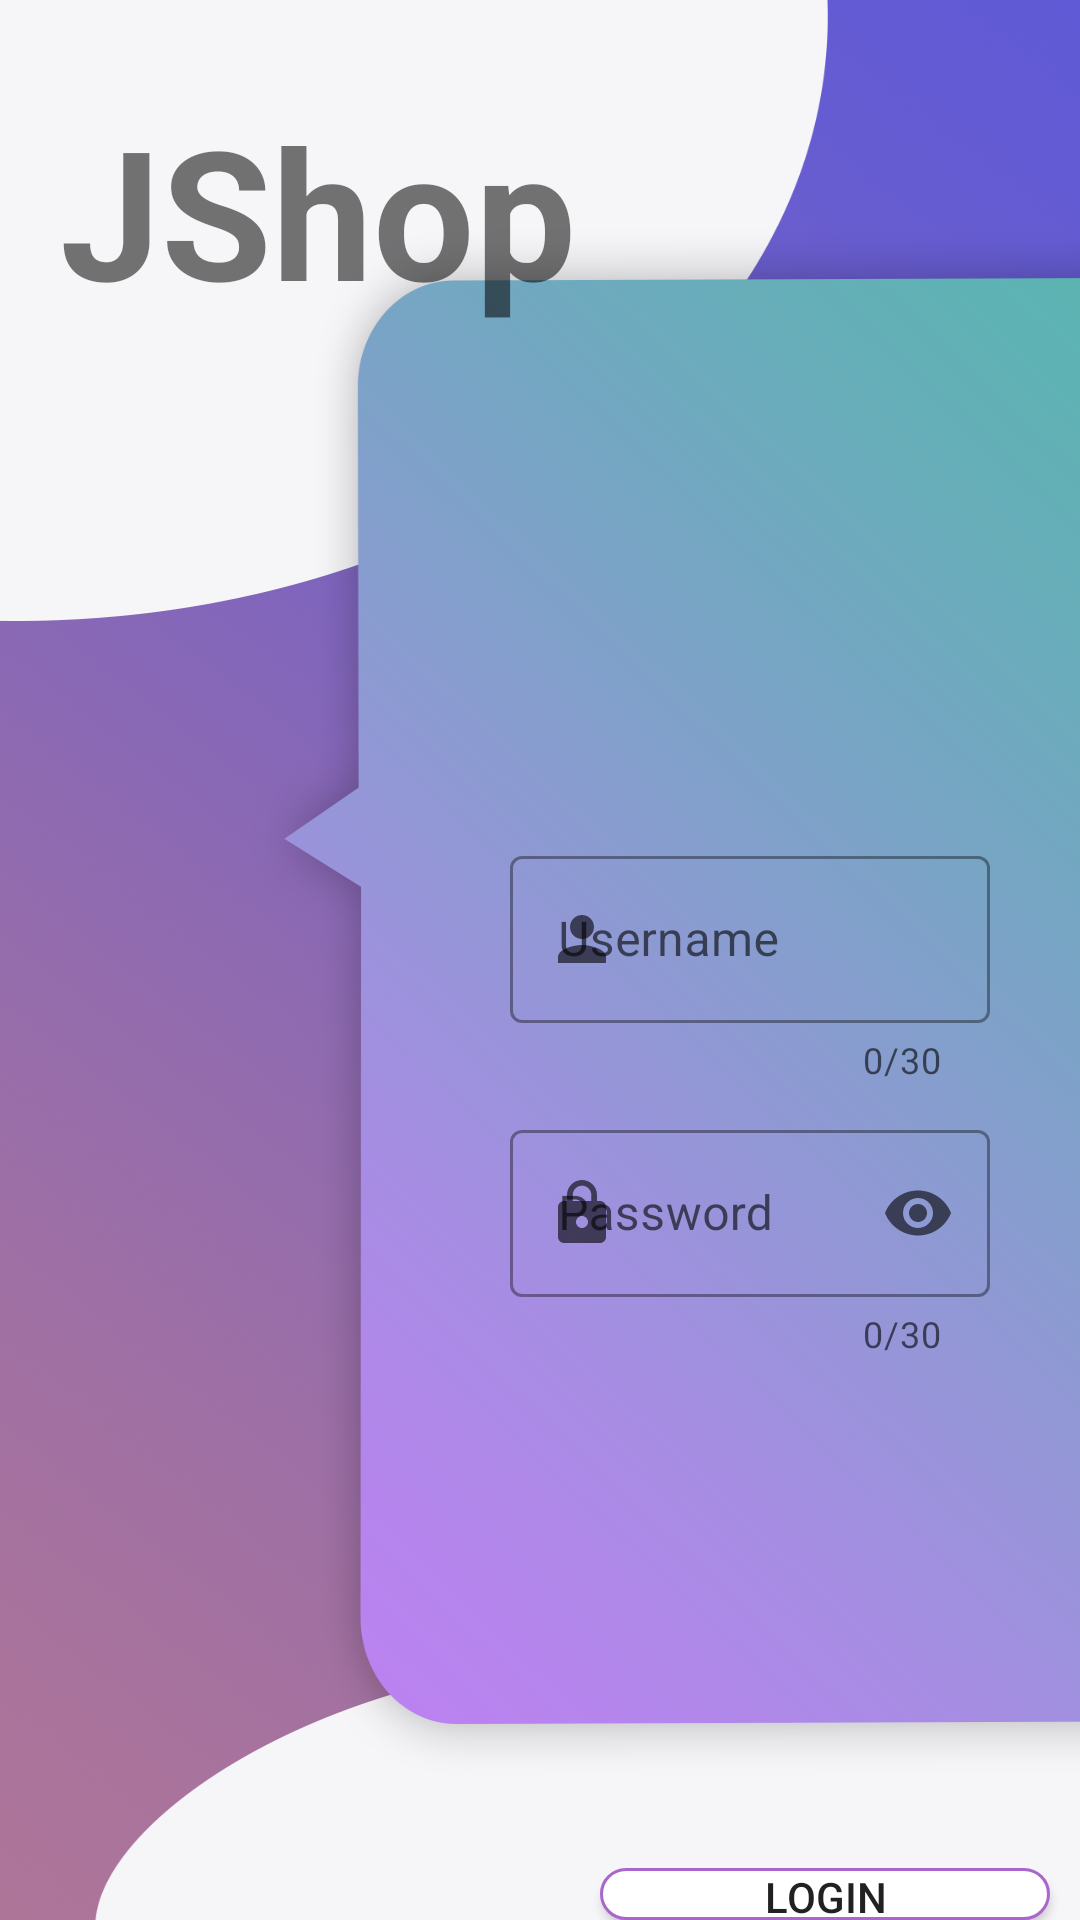

Android layout source for this screen:
<!-- AndroidManifest.xml: application theme Theme.QuanLyNhanVien -->
<!-- res/layout/activity_login.xml -->
<?xml version="1.0" encoding="utf-8"?>

<androidx.constraintlayout.widget.ConstraintLayout xmlns:android="http://schemas.android.com/apk/res/android"
    xmlns:app="http://schemas.android.com/apk/res-auto"
    xmlns:tools="http://schemas.android.com/tools"
    android:layout_width="match_parent"
    android:layout_height="match_parent"
    android:background="@drawable/login"
    tools:context=".Activity_Login">


    <LinearLayout
        android:id="@+id/linearLayout"
        android:layout_width="match_parent"
        android:layout_height="match_parent"
        android:orientation="vertical"
        android:weightSum="10">


        <TextView
            android:layout_width="wrap_content"
            android:layout_height="wrap_content"
            android:textStyle="bold"
            android:layout_marginTop="30dp"
            android:layout_marginLeft="20dp"
            android:textSize="60dp"
            android:text="JShop"
            android:layout_marginBottom="170dp"/>
        <com.google.android.material.textfield.TextInputLayout
            android:id="@+id/textInputLayout_user"
            style="@style/Widget.MaterialComponents.TextInputLayout.OutlinedBox"
            android:layout_width="match_parent"
            android:layout_height="wrap_content"
            android:layout_marginBottom="10dp"
            android:paddingLeft="170dp"
            android:paddingRight="30dp"
            app:counterEnabled="true"
            app:counterMaxLength="30"
            app:endIconMode="clear_text"
            app:helperTextTextColor="#FF0000"
            app:startIconDrawable="@drawable/ic_baseline_person_24">

            <com.google.android.material.textfield.TextInputEditText
                android:id="@+id/edt_user"
                android:layout_width="match_parent"
                android:layout_height="match_parent"
                android:hint="Username"
                android:inputType="text" />
        </com.google.android.material.textfield.TextInputLayout>


        <com.google.android.material.textfield.TextInputLayout
            android:id="@+id/textInputLayout_password"
            style="@style/Widget.MaterialComponents.TextInputLayout.OutlinedBox"
            android:layout_width="match_parent"
            android:layout_height="wrap_content"
            app:counterEnabled="true"
            android:paddingLeft="170dp"
            android:paddingRight="30dp"
            app:counterMaxLength="30"
            app:endIconMode="password_toggle"

            app:helperTextTextColor="#FF0000"
            app:startIconDrawable="@drawable/ic_baseline_lock_24">

            <com.google.android.material.textfield.TextInputEditText
                android:id="@+id/edt_password"
                android:layout_width="match_parent"
                android:layout_height="match_parent"
                android:hint="Password"
                android:inputType="textPassword" />
        </com.google.android.material.textfield.TextInputLayout>

        <Button
            android:id="@+id/btn_login1"
            android:layout_marginTop="170dp"
            android:layout_marginLeft="200dp"
            android:layout_width="150dp"
            android:layout_height="wrap_content"
            android:background="@drawable/buttonshape"
            android:text="Login" />
    </LinearLayout>

</androidx.constraintlayout.widget.ConstraintLayout>
<!-- resources referenced by this layout -->
<resources>
  <!-- drawable buttonshape (drawable-v24) -->
  <?xml version="1.0" encoding="utf-8"?>
  
  <shape
      xmlns:android="http://schemas.android.com/apk/res/android"
      android:shape="rectangle">
  
      <solid
          android:color="@android:color/white">
      </solid>
  
      <corners
          android:bottomLeftRadius="25dp"
          android:topLeftRadius="25dp"
          android:bottomRightRadius="25dp"
          android:topRightRadius="25dp">
      </corners>
  
      <stroke
          android:color="@android:color/holo_purple"
          android:width="1dp">
      </stroke>
  
  </shape>
  <!-- drawable ic_baseline_lock_24 (drawable) -->
  <vector android:height="24dp" android:tint="#010000"
      android:viewportHeight="24" android:viewportWidth="24"
      android:width="24dp" xmlns:android="http://schemas.android.com/apk/res/android">
      <path android:fillColor="@android:color/white" android:pathData="M18,8h-1L17,6c0,-2.76 -2.24,-5 -5,-5S7,3.24 7,6v2L6,8c-1.1,0 -2,0.9 -2,2v10c0,1.1 0.9,2 2,2h12c1.1,0 2,-0.9 2,-2L20,10c0,-1.1 -0.9,-2 -2,-2zM12,17c-1.1,0 -2,-0.9 -2,-2s0.9,-2 2,-2 2,0.9 2,2 -0.9,2 -2,2zM15.1,8L8.9,8L8.9,6c0,-1.71 1.39,-3.1 3.1,-3.1 1.71,0 3.1,1.39 3.1,3.1v2z"/>
  </vector>
  <!-- drawable ic_baseline_person_24 (drawable) -->
  <vector android:height="24dp" android:tint="#FDFFFB"
      android:viewportHeight="24" android:viewportWidth="24"
      android:width="24dp" xmlns:android="http://schemas.android.com/apk/res/android">
      <path android:fillColor="@android:color/white" android:pathData="M12,12c2.21,0 4,-1.79 4,-4s-1.79,-4 -4,-4 -4,1.79 -4,4 1.79,4 4,4zM12,14c-2.67,0 -8,1.34 -8,4v2h16v-2c0,-2.66 -5.33,-4 -8,-4z"/>
  </vector>
  <!-- drawable login: png bitmap (drawable-v24, 486108 bytes) -->
  <style name="Theme.QuanLyNhanVien" parent="Theme.MaterialComponents.DayNight.DarkActionBar">
          
          <item name="colorPrimary">@color/purple_500</item>
          <item name="colorPrimaryVariant">@color/purple_700</item>
          <item name="colorOnPrimary">@color/white</item>
          
          <item name="colorSecondary">@color/teal_200</item>
          <item name="colorSecondaryVariant">@color/teal_700</item>
          <item name="colorOnSecondary">@color/black</item>
          
          <item name="android:statusBarColor" tools:targetApi="l">?attr/colorPrimaryVariant</item>
          
      </style>
  <!-- not gathered from this repository: default colours our renderer supplied (Android Studio template values) -->
  <color name="purple_500">#FF6200EE</color>
  <color name="purple_700">#FF3700B3</color>
  <color name="teal_200">#FF03DAC5</color>
  <color name="teal_700">#FF018786</color>
  <color name="black">#FF000000</color>
  <color name="white">#FFFFFFFF</color>
</resources>
